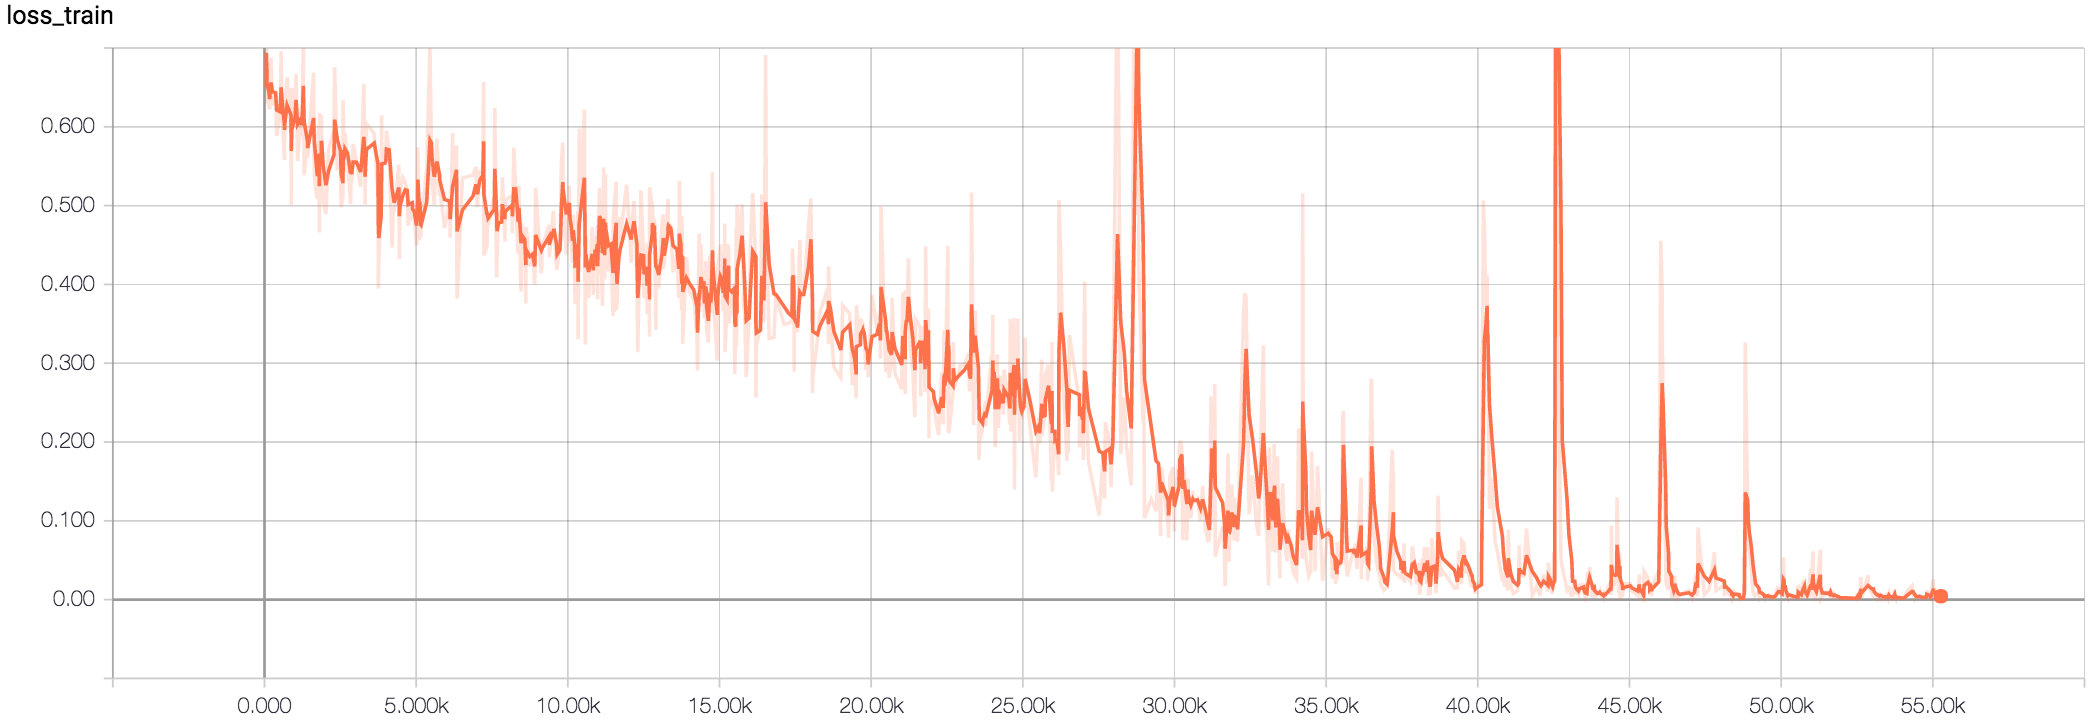

Data behind this chart, as committed beside it:
Wall time, Step, Value
1510042802, 24, 0.6541
1510042835, 56, 0.6507
1510042838, 59, 0.7557
1510042862, 82, 0.63
1510042863, 83, 0.6351
1510042927, 142, 0.6281
1510042956, 170, 0.6219
1510043005, 215, 0.6875
1510043055, 264, 0.6272
1510043162, 366, 0.641
1510043203, 402, 0.5885
1510043320, 513, 0.6158
1510043357, 550, 0.6962
1510043371, 563, 0.6327
1510043396, 588, 0.6097
1510043473, 660, 0.5578
1510043476, 663, 0.5882
1510043481, 668, 0.615
1510043563, 745, 0.663
1510043700, 876, 0.5963
1510043708, 883, 0.5009
1510043732, 904, 0.6492
1510043758, 930, 0.6
1510043841, 1008, 0.6291
1510043874, 1041, 0.6671
1510043924, 1090, 0.5565
1510044053, 1210, 0.6229
1510044058, 1215, 0.5877
1510044090, 1247, 0.6333
1510044123, 1279, 0.7083
1510044154, 1307, 0.5386
1510044224, 1376, 0.5687
1510044270, 1417, 0.5657
1510044275, 1422, 0.5608
1510044482, 1619, 0.6686
1510044505, 1641, 0.5386
1510044567, 1700, 0.5176
1510044610, 1742, 0.5089
1510044651, 1782, 0.6029
1510044654, 1785, 0.5637
1510044683, 1811, 0.4658
1510044686, 1814, 0.6175
1510044739, 1866, 0.5581
1510044750, 1876, 0.6151
1510044761, 1887, 0.5771
1510044815, 1937, 0.5056
1510044908, 2025, 0.4892
1510045000, 2111, 0.5707
1510045187, 2291, 0.5958
1510045211, 2312, 0.6758
1510045300, 2399, 0.5467
1510045416, 2507, 0.5472
1510045434, 2525, 0.4982
1510045499, 2589, 0.5101
1510045504, 2594, 0.6336
1510045532, 2618, 0.5421
1510045564, 2650, 0.5923
1510045657, 2739, 0.5573
1510045762, 2838, 0.5022
1510045790, 2865, 0.5573
... 940 more rows
